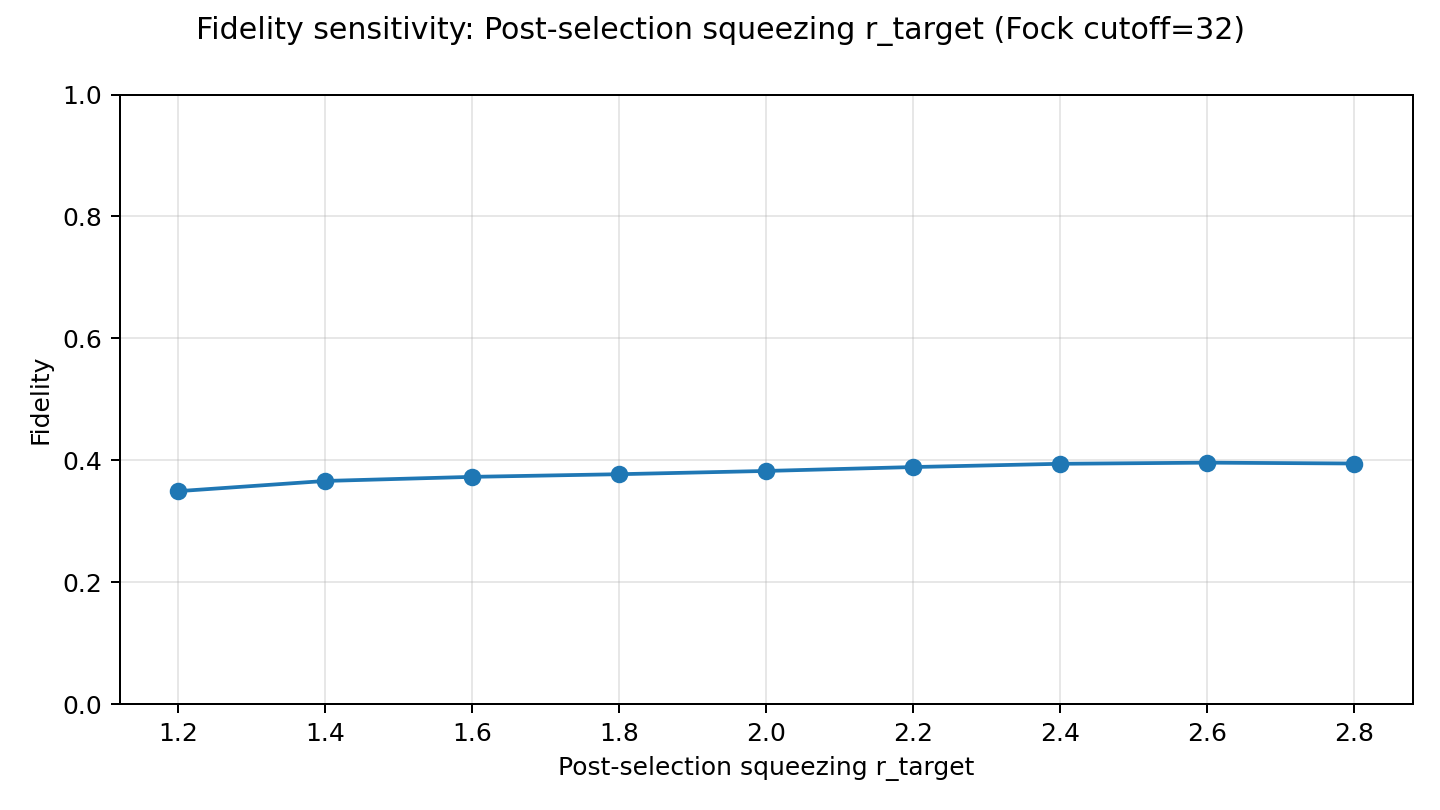

The file beside this chart, header and first rows:
value, fidelity, purity, post_prob
1.2, 0.3494, 0.3132, 0.05346
1.4, 0.3662, 0.2934, 0.05839
1.6, 0.3729, 0.2962, 0.06052
1.8, 0.3772, 0.3057, 0.06031
2.0, 0.3826, 0.3143, 0.05824
2.2, 0.389, 0.319, 0.05481
2.4, 0.3943, 0.3193, 0.0507
2.6, 0.3962, 0.3166, 0.04657
2.8, 0.3948, 0.3139, 0.04295
